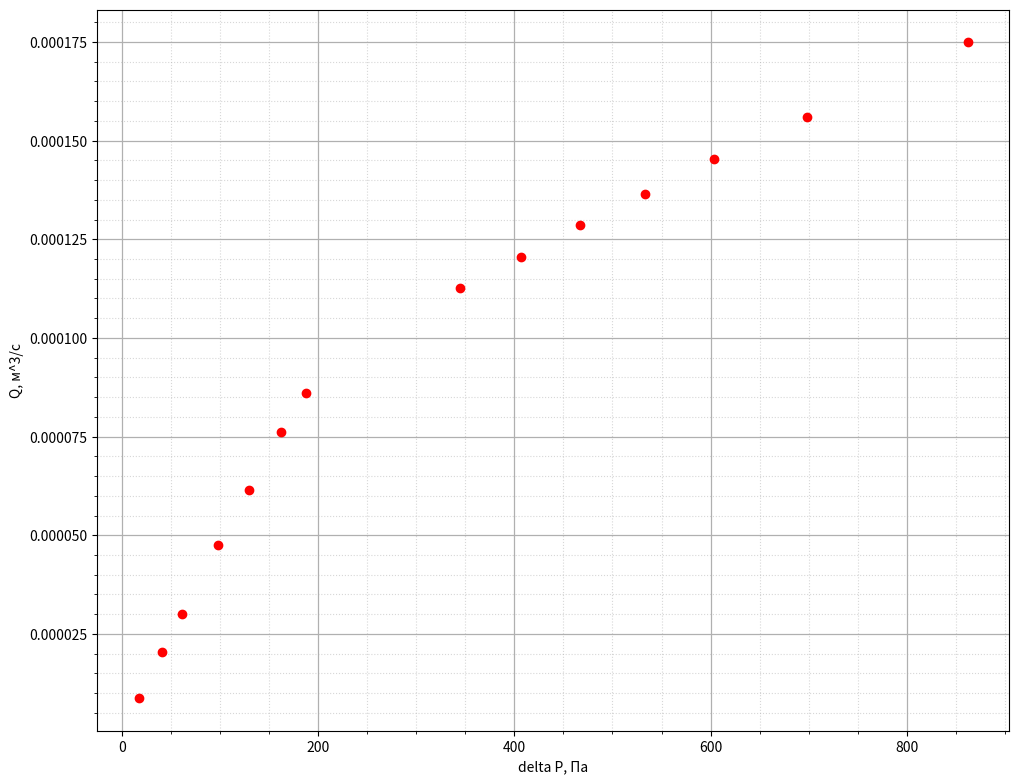

Python code for this plot:
# truba 1
import numpy as np
import matplotlib.pyplot as plt
import matplotlib as mpl
import pandas as pd
from scipy.optimize import curve_fit
mpl.rcParams['font.size'] = 10                  # Управление стилем, в данном случаем - размером шрифта
plt.figure(figsize=(10,8))

plt.ylabel("Q, м^3/c")
plt.xlabel("delta P, Па")

def func(x, k, b):
    return x * k + b

delta_P_1_1 = [11, 26,39,62,82,103,119]
Q_1_1 = [0.527,1.221,1.810,2.848,3.694,4.565,5.160]

delta_P_1_2 = [109,129,148,169,191,221,273]
Q_1_2 = [6.764,7.230,7.712,8.189,8.714,9.362,10.494]

for i in range(7):
    Q_1_1[i] = Q_1_1[i] / (60 * 1000)
    Q_1_2[i] /= 60000
    delta_P_1_1[i] = 9.8067 * delta_P_1_1[i] * 0.2 * 0.80485
    delta_P_1_2[i] = 9.8067 * delta_P_1_2[i] * 0.4 * 0.80485


for i in range(7):
    Q_1_1.append(Q_1_2[i])
    delta_P_1_1.append(delta_P_1_2[i])

plt.grid(visible = True, which = 'major', axis = 'both', alpha = 1, linewidth = 0.9)   # Активируем сетку
plt.grid(visible = True, which = 'minor', axis = 'both', alpha = 0.5, linestyle = ':')

plt.minorticks_on()
plt.tight_layout()
plt.plot(delta_P_1_1, Q_1_1, 'ro')

plt.show()